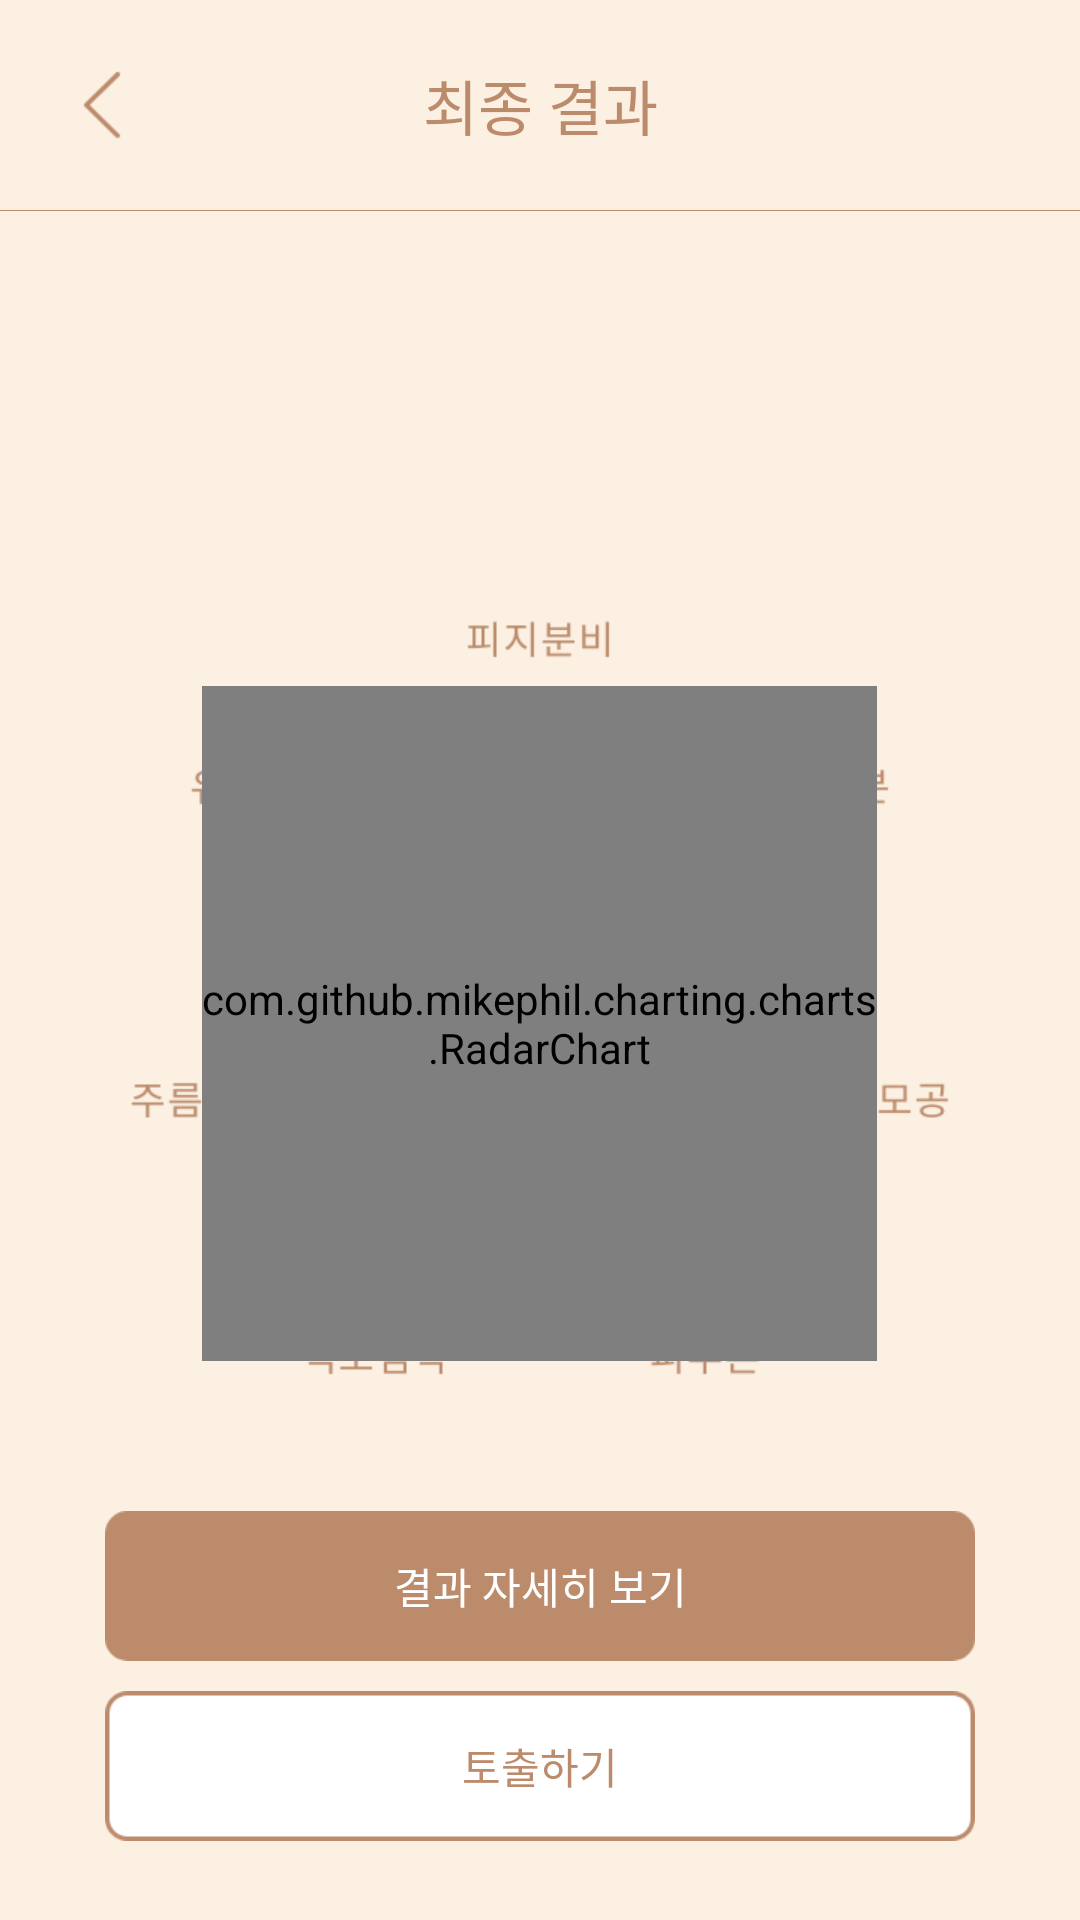

Produce the Android XML layout that renders to this screen, including the resource entries it uses.
<!-- AndroidManifest.xml: application theme Theme.SkinHairdresser -->
<!-- res/layout/activity_result.xml -->
<?xml version="1.0" encoding="utf-8"?>
<LinearLayout xmlns:android="http://schemas.android.com/apk/res/android"
    xmlns:app="http://schemas.android.com/apk/res-auto"
    xmlns:tools="http://schemas.android.com/tools"
    android:layout_width="match_parent"
    android:layout_height="match_parent"
    android:orientation="vertical"
    android:background="@drawable/result_background_ko_2"
    tools:context=".ResultActivity"
    android:weightSum="1280">

    <LinearLayout
        android:layout_width="match_parent"
        android:layout_height="0dp"
        android:layout_weight="140"
        android:orientation="vertical"
        android:weightSum="140">

        <View
            android:layout_width="match_parent"
            android:layout_height="0dp"
            android:layout_weight="34"></View>

        <LinearLayout
            android:layout_width="match_parent"
            android:layout_height="0dp"
            android:layout_weight="72"
            android:orientation="horizontal"
            android:weightSum="720">

            <View
                android:layout_width="0dp"
                android:layout_height="match_parent"
                android:layout_weight="40"></View>


            <androidx.appcompat.widget.AppCompatButton
                android:id="@+id/back_btn"
                android:layout_width="0dp"
                android:layout_height="match_parent"
                android:layout_weight="72"
                android:background="@drawable/back_btn"></androidx.appcompat.widget.AppCompatButton>


            <TextView
                android:layout_width="0dp"
                android:layout_height="match_parent"
                android:layout_weight="496"
                android:text="최종 결과"
                android:textColor="@color/main_brown"
                android:gravity="center"
                android:textSize="20dp"></TextView>


            <View
                android:layout_width="0dp"
                android:layout_height="match_parent"
                android:layout_weight="112"></View>



        </LinearLayout>

    </LinearLayout>

    <View
        android:layout_width="match_parent"
        android:layout_height="0dp"
        android:layout_weight="1"
        android:background="@color/main_brown"></View>

    <LinearLayout
        android:visibility="gone"
        android:layout_width="match_parent"
        android:layout_height="0dp"
        android:layout_weight="49"></LinearLayout>

    <TextView
        android:visibility="gone"
        android:id="@+id/result_text"
        android:layout_width="match_parent"
        android:layout_height="0dp"
        android:layout_weight="56"
        android:gravity="center"
        android:text="백혜진님은 수분이 부족하네요!"
        android:textSize="18dp"
        android:textColor="@color/main_brown"></TextView>

    <TextView
        android:visibility="gone"
        android:id="@+id/advice_text"
        android:layout_width="match_parent"
        android:layout_height="0dp"
        android:layout_weight="46"
        android:gravity="center"
        android:textColor="@color/main_brown"
        android:text="충분한 물 섭취가 필요합니다"></TextView>

    <LinearLayout
        android:layout_width="match_parent"
        android:layout_height="0dp"
        android:layout_weight="317"></LinearLayout>

    <LinearLayout
        android:layout_width="match_parent"
        android:layout_height="0dp"
        android:layout_weight="450"
        android:orientation="horizontal"
        android:weightSum="720">

        <View
            android:layout_width="0dp"
            android:layout_height="match_parent"
            android:layout_weight="135"></View>

        <com.github.mikephil.charting.charts.RadarChart
            android:id="@+id/real_result_graph"
            android:layout_width="0dp"
            android:layout_height="match_parent"
            android:layout_weight="450"/>

        <View
            android:layout_width="0dp"
            android:layout_height="match_parent"
            android:layout_weight="135"></View>

    </LinearLayout>

    <LinearLayout
        android:layout_width="match_parent"
        android:layout_height="0dp"
        android:layout_weight="100"></LinearLayout>

    <LinearLayout
        android:layout_width="match_parent"
        android:layout_height="0dp"
        android:layout_weight="100"
        android:orientation="horizontal"
        android:weightSum="720">

        <View
            android:layout_width="0dp"
            android:layout_height="match_parent"
            android:layout_weight="70"></View>

        <androidx.appcompat.widget.AppCompatButton
            android:id="@+id/result_more_btn"
            android:layout_width="0dp"
            android:layout_height="match_parent"
            android:layout_weight="580"
            android:background="@drawable/brown_btn_img"
            android:text="@string/result_more_text"
            android:textColor="@color/white"></androidx.appcompat.widget.AppCompatButton>

        <View
            android:layout_width="0dp"
            android:layout_height="match_parent"
            android:layout_weight="70"></View>
    </LinearLayout>


    <LinearLayout
        android:layout_width="match_parent"
        android:layout_height="0dp"
        android:layout_weight="20"></LinearLayout>

    <LinearLayout
        android:layout_width="match_parent"
        android:layout_height="0dp"
        android:layout_weight="100">

        <View
            android:layout_width="0dp"
            android:layout_height="match_parent"
            android:layout_weight="70"></View>

        <androidx.appcompat.widget.AppCompatButton
            android:id="@+id/let_out_btn"
            android:layout_width="0dp"
            android:layout_height="match_parent"
            android:layout_weight="580"
            android:background="@drawable/white_btn_img"
            android:text="@string/let_out"
            android:textColor="@color/main_brown"></androidx.appcompat.widget.AppCompatButton>

        <View
            android:layout_width="0dp"
            android:layout_height="match_parent"
            android:layout_weight="70"></View>

    </LinearLayout>

    <LinearLayout
        android:layout_width="match_parent"
        android:layout_height="0dp"
        android:layout_weight="50"></LinearLayout>


</LinearLayout>
<!-- resources referenced by this layout -->
<resources>
  <color name="main_brown">#bc8b6c</color>
  <color name="white">#FFFFFFFF</color>
  <!-- drawable back_btn: png bitmap (drawable, 1225 bytes) -->
  <!-- drawable brown_btn_img: png bitmap (drawable, 2210 bytes) -->
  <!-- drawable result_background_ko_2: png bitmap (drawable, 28761 bytes) -->
  <!-- drawable white_btn_img: png bitmap (drawable, 2723 bytes) -->
  <string name="let_out">토출하기</string>
  <string name="result_more_text">결과 자세히 보기</string>
  <style name="Theme.SkinHairdresser" parent="Theme.MaterialComponents.DayNight.DarkActionBar">
          
          <item name="colorPrimary">@color/purple_500</item>
          <item name="colorPrimaryVariant">@color/purple_700</item>
          <item name="colorOnPrimary">#ffffff</item>
          
          <item name="colorSecondary">#ffffff</item>
          <item name="colorSecondaryVariant">@color/teal_700</item>
          <item name="colorOnSecondary">@color/black</item>
          
          <item name="android:statusBarColor" tools:targetApi="l">?attr/colorPrimaryVariant</item>
          <item name="windowActionBar">false</item>
          <item name="windowNoTitle">true</item>
          <item name="android:windowFullscreen">true</item>
  
          
      </style>
  <color name="purple_500">#FF6200EE</color>
  <color name="purple_700">#FF3700B3</color>
  <color name="teal_700">#FF018786</color>
  <color name="black">#FF000000</color>
</resources>
